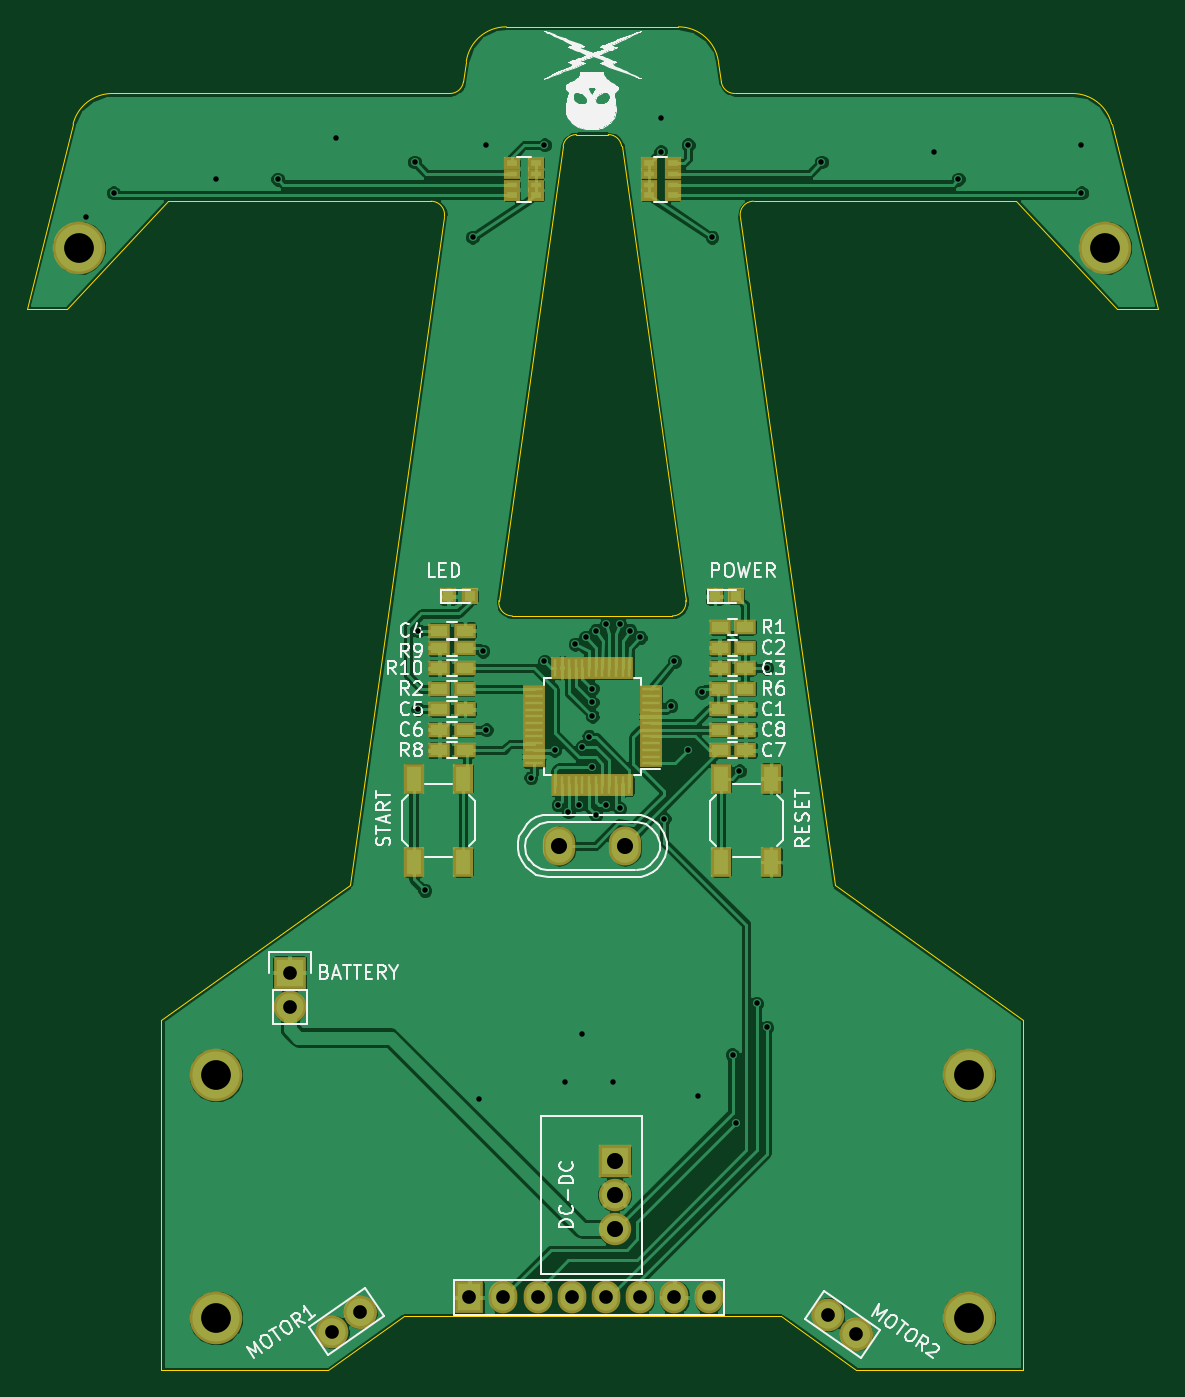
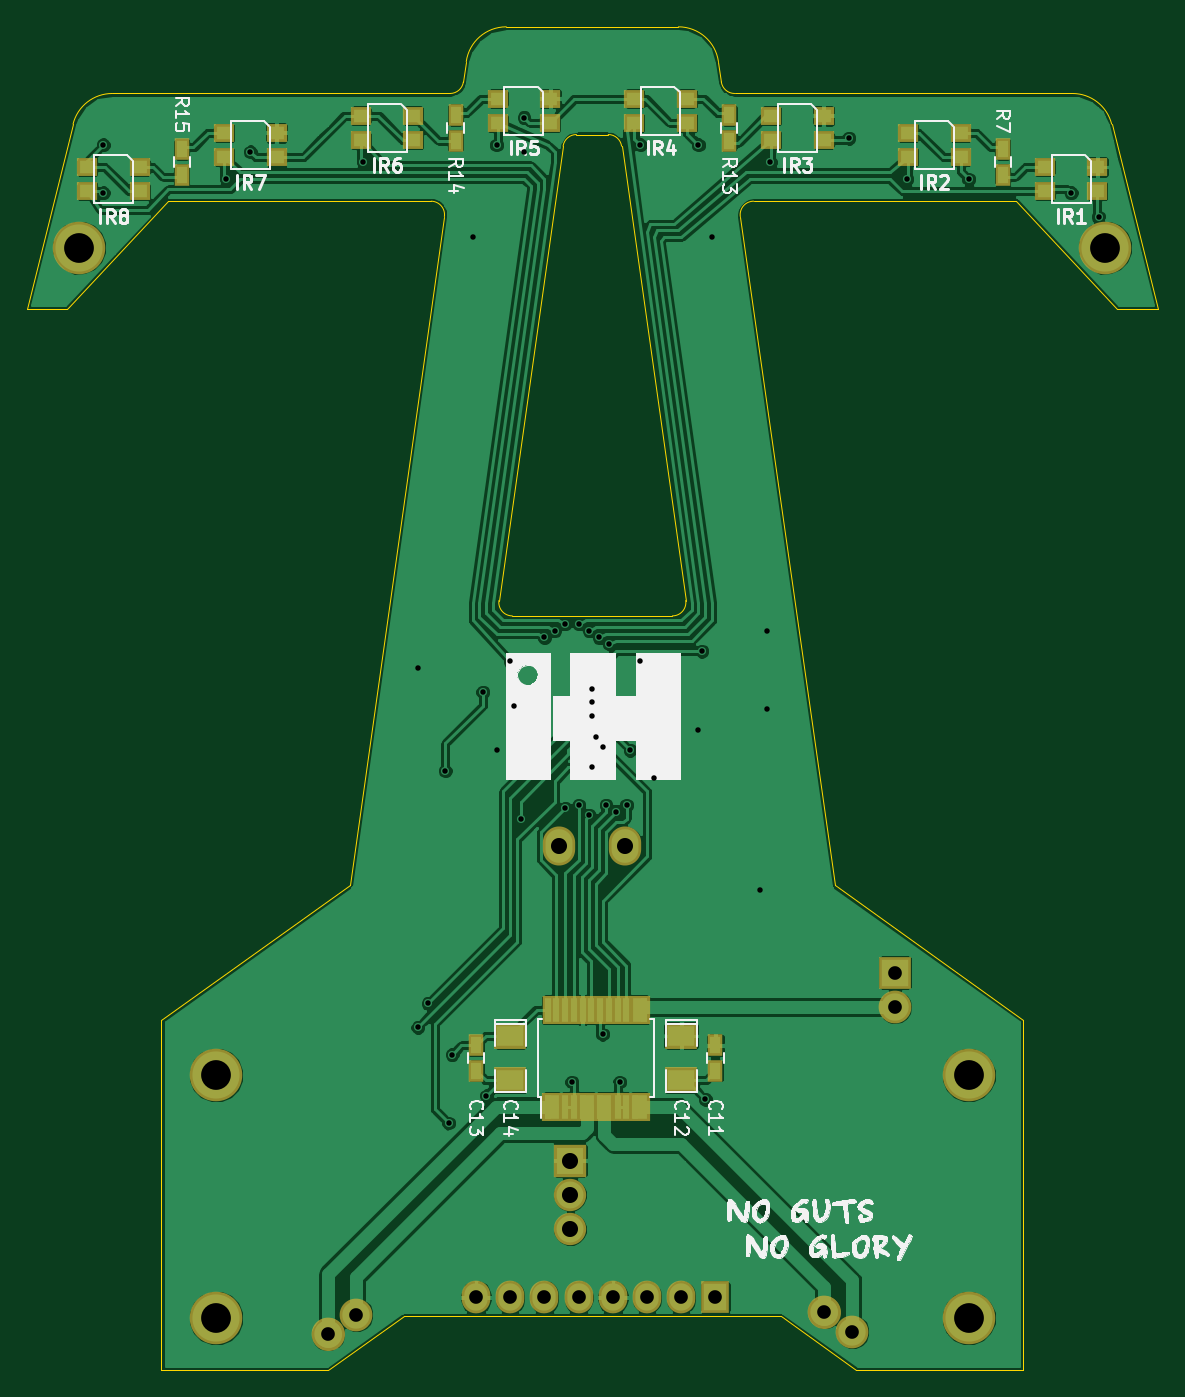
Circuit board: 8 layer files. Board 84.0 x 99.8 mm.
- bottom_copper: rat_board-B.Cu.gbr (151787 bytes)
- bottom_mask: rat_board-B.Mask.gbr (3650 bytes)
- bottom_silk: rat_board-B.SilkS.gbr (59524 bytes)
- outline: rat_board-Edge.Cuts.gbr (2873 bytes)
- top_copper: rat_board-F.Cu.gbr (151020 bytes)
- top_mask: rat_board-F.Mask.gbr (4546 bytes)
- top_silk: rat_board-F.SilkS.gbr (52681 bytes)
- drill: rat_board.drl (1293 bytes)

=== bottom_copper: rat_board-B.Cu.gbr (151787 bytes, source omitted) ===
=== bottom_mask: rat_board-B.Mask.gbr ===
G04 #@! TF.GenerationSoftware,KiCad,Pcbnew,no-vcs-found-c78a2ba~59~ubuntu16.10.1*
G04 #@! TF.CreationDate,2017-09-21T00:22:34+02:00*
G04 #@! TF.ProjectId,rat_board,7261745F626F6172642E6B696361645F,rev?*
G04 #@! TF.SameCoordinates,Original
G04 #@! TF.FileFunction,Soldermask,Bot*
G04 #@! TF.FilePolarity,Negative*
%FSLAX46Y46*%
G04 Gerber Fmt 4.6, Leading zero omitted, Abs format (unit mm)*
G04 Created by KiCad (PCBNEW no-vcs-found-c78a2ba~59~ubuntu16.10.1) date Thu Sep 21 00:22:34 2017*
%MOMM*%
%LPD*%
G01*
G04 APERTURE LIST*
%ADD10R,2.400000X2.400000*%
%ADD11C,2.400000*%
%ADD12R,1.500000X2.150000*%
%ADD13R,0.850000X2.150000*%
%ADD14C,2.432000*%
%ADD15C,2.432000*%
%ADD16O,2.127200X2.432000*%
%ADD17R,2.127200X2.432000*%
%ADD18C,3.900000*%
%ADD19R,1.150000X1.600000*%
%ADD20R,1.500000X1.400000*%
%ADD21R,2.432000X1.924000*%
%ADD22O,2.432000X2.432000*%
%ADD23R,2.432000X2.432000*%
%ADD24O,2.398980X2.899360*%
G04 APERTURE END LIST*
D10*
X142621000Y-129540000D03*
D11*
X142621000Y-132080000D03*
X142621000Y-134620000D03*
D12*
X137464800Y-118325900D03*
D13*
X144291000Y-118320000D03*
X143641000Y-118320000D03*
X142991000Y-118320000D03*
X142341000Y-118320000D03*
X141691000Y-118320000D03*
X141041000Y-118320000D03*
X140391000Y-118320000D03*
X139741000Y-118320000D03*
X139091000Y-118320000D03*
X138441000Y-118320000D03*
X137141000Y-118320000D03*
X137791000Y-125520000D03*
X139091000Y-125520000D03*
X140391000Y-125520000D03*
X141691000Y-125520000D03*
X142991000Y-125520000D03*
X144291000Y-125520000D03*
D12*
X137464800Y-125526800D03*
X140070840Y-125521720D03*
X141366240Y-125521720D03*
X143967200Y-125521720D03*
D13*
X138440760Y-125530160D03*
X142340760Y-125530160D03*
D14*
X160576646Y-142426884D03*
D15*
X160576646Y-142426884D02*
X160576646Y-142426884D01*
D14*
X158496000Y-140970000D03*
X123746646Y-140783116D03*
D15*
X123746646Y-140783116D02*
X123746646Y-140783116D01*
D14*
X121666000Y-142240000D03*
D16*
X149606000Y-139700000D03*
X147066000Y-139700000D03*
X144526000Y-139700000D03*
X141986000Y-139700000D03*
X139446000Y-139700000D03*
X136906000Y-139700000D03*
X134366000Y-139700000D03*
D17*
X131826000Y-139700000D03*
D18*
X113030000Y-141224000D03*
X168910000Y-141224000D03*
X168910000Y-123190000D03*
X113030000Y-123190000D03*
D19*
X110490000Y-56322000D03*
X110490000Y-54422000D03*
X130810000Y-53782000D03*
X130810000Y-51882000D03*
X151130000Y-51882000D03*
X151130000Y-53782000D03*
X171450000Y-54422000D03*
X171450000Y-56322000D03*
D20*
X103460000Y-55742000D03*
X107360000Y-55742000D03*
X107360000Y-57542000D03*
X103460000Y-57542000D03*
X123780000Y-51932000D03*
X127680000Y-51932000D03*
X127680000Y-53732000D03*
X123780000Y-53732000D03*
X144100000Y-50662000D03*
X148000000Y-50662000D03*
X148000000Y-52462000D03*
X144100000Y-52462000D03*
X164420000Y-53202000D03*
X168320000Y-53202000D03*
X168320000Y-55002000D03*
X164420000Y-55002000D03*
X113620000Y-53202000D03*
X117520000Y-53202000D03*
X117520000Y-55002000D03*
X113620000Y-55002000D03*
X133940000Y-50662000D03*
X137840000Y-50662000D03*
X137840000Y-52462000D03*
X133940000Y-52462000D03*
D19*
X131826000Y-122870000D03*
X131826000Y-120970000D03*
D21*
X134366000Y-123571000D03*
X134366000Y-120269000D03*
D19*
X149606000Y-122870000D03*
X149606000Y-120970000D03*
D21*
X147066000Y-123571000D03*
X147066000Y-120269000D03*
D22*
X118491000Y-118110000D03*
D23*
X118491000Y-115570000D03*
D24*
X143410940Y-106172000D03*
X138529060Y-106172000D03*
D20*
X154260000Y-53732000D03*
X158160000Y-53732000D03*
X158160000Y-51932000D03*
X154260000Y-51932000D03*
X174580000Y-57542000D03*
X178480000Y-57542000D03*
X178480000Y-55742000D03*
X174580000Y-55742000D03*
D18*
X102870000Y-61722000D03*
X179070000Y-61722000D03*
M02*

=== bottom_silk: rat_board-B.SilkS.gbr (59524 bytes, source omitted) ===
=== outline: rat_board-Edge.Cuts.gbr ===
G04 #@! TF.GenerationSoftware,KiCad,Pcbnew,no-vcs-found-c78a2ba~59~ubuntu16.10.1*
G04 #@! TF.CreationDate,2017-09-21T00:22:34+02:00*
G04 #@! TF.ProjectId,rat_board,7261745F626F6172642E6B696361645F,rev?*
G04 #@! TF.SameCoordinates,Original
G04 #@! TF.FileFunction,Profile,NP*
%FSLAX46Y46*%
G04 Gerber Fmt 4.6, Leading zero omitted, Abs format (unit mm)*
G04 Created by KiCad (PCBNEW no-vcs-found-c78a2ba~59~ubuntu16.10.1) date Thu Sep 21 00:22:34 2017*
%MOMM*%
%LPD*%
G01*
G04 APERTURE LIST*
%ADD10C,0.100000*%
G04 APERTURE END LIST*
D10*
X143141523Y-54190210D02*
X147906229Y-87940210D01*
X142151342Y-53330000D02*
G75*
G02X143141523Y-54190210I0J-1000000D01*
G01*
X147906229Y-87940210D02*
G75*
G02X146916048Y-89080000I-990181J-139790D01*
G01*
X139788658Y-53330000D02*
X142151342Y-53330000D01*
X146916048Y-89080000D02*
X135023952Y-89080000D01*
X138798477Y-54190210D02*
G75*
G02X139788658Y-53330000I990181J-139790D01*
G01*
X135023952Y-89080000D02*
G75*
G02X134033771Y-87940210I0J1000000D01*
G01*
X134033771Y-87940210D02*
X138798477Y-54190210D01*
X158970000Y-109080000D02*
X172970000Y-119080000D01*
X172970000Y-119080000D02*
X172970000Y-145080000D01*
X151959275Y-59420696D02*
X158970000Y-109080000D01*
X160570000Y-145080000D02*
X172970000Y-145080000D01*
X151959275Y-59420696D02*
G75*
G02X152949456Y-58280906I990181J139790D01*
G01*
X172470000Y-58280906D02*
X152949456Y-58280906D01*
X154970000Y-141080000D02*
X126970000Y-141080000D01*
X179970000Y-66280906D02*
X172470000Y-58280906D01*
X182970000Y-66280906D02*
X179970000Y-66280906D01*
X108970000Y-145080000D02*
X121370000Y-145080000D01*
X179538098Y-52553299D02*
X182970000Y-66280906D01*
X108970000Y-145080000D02*
X108970000Y-119080000D01*
X176627671Y-50280906D02*
G75*
G02X179538098Y-52553299I0J-3000000D01*
G01*
X108970000Y-119080000D02*
X122970000Y-109080000D01*
X151537691Y-50280906D02*
X176627671Y-50280906D01*
X122970000Y-109080000D02*
X129980725Y-59420696D01*
X151537691Y-50280906D02*
G75*
G02X150547510Y-49420696I0J1000000D01*
G01*
X128990544Y-58280906D02*
G75*
G02X129980725Y-59420696I0J-1000000D01*
G01*
X150334324Y-47910629D02*
X150547510Y-49420696D01*
X128990544Y-58280906D02*
X109470000Y-58280906D01*
X147363781Y-45330000D02*
G75*
G02X150334324Y-47910629I0J-3000000D01*
G01*
X109470000Y-58280906D02*
X101970000Y-66280906D01*
X134576219Y-45330000D02*
X147363781Y-45330000D01*
X101970000Y-66280906D02*
X98970000Y-66280906D01*
X131605676Y-47910629D02*
G75*
G02X134576219Y-45330000I2970543J-419371D01*
G01*
X98970000Y-66280906D02*
X102401902Y-52553299D01*
X131392490Y-49420696D02*
X131605676Y-47910629D01*
X102401901Y-52553299D02*
G75*
G02X105312329Y-50280906I2910428J-727607D01*
G01*
X131392490Y-49420696D02*
G75*
G02X130402309Y-50280906I-990181J139790D01*
G01*
X105312329Y-50280906D02*
X130402309Y-50280906D01*
X154970000Y-141080000D02*
X160570000Y-145080000D01*
X121370000Y-145080000D02*
X126970000Y-141080000D01*
M02*

=== top_copper: rat_board-F.Cu.gbr (151020 bytes, source omitted) ===
=== top_mask: rat_board-F.Mask.gbr ===
G04 #@! TF.GenerationSoftware,KiCad,Pcbnew,no-vcs-found-c78a2ba~59~ubuntu16.10.1*
G04 #@! TF.CreationDate,2017-09-21T00:22:34+02:00*
G04 #@! TF.ProjectId,rat_board,7261745F626F6172642E6B696361645F,rev?*
G04 #@! TF.SameCoordinates,Original
G04 #@! TF.FileFunction,Soldermask,Top*
G04 #@! TF.FilePolarity,Negative*
%FSLAX46Y46*%
G04 Gerber Fmt 4.6, Leading zero omitted, Abs format (unit mm)*
G04 Created by KiCad (PCBNEW no-vcs-found-c78a2ba~59~ubuntu16.10.1) date Thu Sep 21 00:22:34 2017*
%MOMM*%
%LPD*%
G01*
G04 APERTURE LIST*
%ADD10R,2.400000X2.400000*%
%ADD11C,2.400000*%
%ADD12C,2.432000*%
%ADD13C,2.432000*%
%ADD14O,2.127200X2.432000*%
%ADD15R,2.127200X2.432000*%
%ADD16C,3.900000*%
%ADD17R,1.600000X1.150000*%
%ADD18R,0.650000X1.700000*%
%ADD19R,1.700000X0.650000*%
%ADD20R,1.500000X2.200000*%
%ADD21R,1.200000X1.200000*%
%ADD22O,2.432000X2.432000*%
%ADD23R,2.432000X2.432000*%
%ADD24O,2.398980X2.899360*%
%ADD25R,1.200000X0.900000*%
%ADD26R,1.200000X0.800000*%
G04 APERTURE END LIST*
D10*
X142621000Y-129540000D03*
D11*
X142621000Y-132080000D03*
X142621000Y-134620000D03*
D12*
X160576646Y-142426884D03*
D13*
X160576646Y-142426884D02*
X160576646Y-142426884D01*
D12*
X158496000Y-140970000D03*
X123746646Y-140783116D03*
D13*
X123746646Y-140783116D02*
X123746646Y-140783116D01*
D12*
X121666000Y-142240000D03*
D14*
X149606000Y-139700000D03*
X147066000Y-139700000D03*
X144526000Y-139700000D03*
X141986000Y-139700000D03*
X139446000Y-139700000D03*
X136906000Y-139700000D03*
X134366000Y-139700000D03*
D15*
X131826000Y-139700000D03*
D16*
X113030000Y-141224000D03*
X168910000Y-141224000D03*
X168910000Y-123190000D03*
X113030000Y-123190000D03*
D17*
X152334000Y-89916000D03*
X150434000Y-89916000D03*
X129606000Y-94488000D03*
X131506000Y-94488000D03*
X150434000Y-94488000D03*
X152334000Y-94488000D03*
X131506000Y-99060000D03*
X129606000Y-99060000D03*
X131506000Y-91440000D03*
X129606000Y-91440000D03*
X129606000Y-92964000D03*
X131506000Y-92964000D03*
D18*
X143720000Y-101632000D03*
X143220000Y-101632000D03*
X142720000Y-101632000D03*
X142220000Y-101632000D03*
X141720000Y-101632000D03*
X141220000Y-101632000D03*
X140720000Y-101632000D03*
X140220000Y-101632000D03*
X139720000Y-101632000D03*
X139220000Y-101632000D03*
X138720000Y-101632000D03*
X138220000Y-101632000D03*
D19*
X136620000Y-100032000D03*
X136620000Y-99532000D03*
X136620000Y-99032000D03*
X136620000Y-98532000D03*
X136620000Y-98032000D03*
X136620000Y-97532000D03*
X136620000Y-97032000D03*
X136620000Y-96532000D03*
X136620000Y-96032000D03*
X136620000Y-95532000D03*
X136620000Y-95032000D03*
X136620000Y-94532000D03*
D18*
X138220000Y-92932000D03*
X138720000Y-92932000D03*
X139220000Y-92932000D03*
X139720000Y-92932000D03*
X140220000Y-92932000D03*
X140720000Y-92932000D03*
X141220000Y-92932000D03*
X141720000Y-92932000D03*
X142220000Y-92932000D03*
X142720000Y-92932000D03*
X143220000Y-92932000D03*
X143720000Y-92932000D03*
D19*
X145320000Y-94532000D03*
X145320000Y-95032000D03*
X145320000Y-95532000D03*
X145320000Y-96032000D03*
X145320000Y-96532000D03*
X145320000Y-97032000D03*
X145320000Y-97532000D03*
X145320000Y-98032000D03*
X145320000Y-98532000D03*
X145320000Y-99032000D03*
X145320000Y-99532000D03*
X145320000Y-100032000D03*
D20*
X131390000Y-101167000D03*
X131390000Y-107367000D03*
X127690000Y-101167000D03*
X127690000Y-107367000D03*
X150550000Y-107367000D03*
X150550000Y-101167000D03*
X154250000Y-107367000D03*
X154250000Y-101167000D03*
D17*
X152334000Y-96012000D03*
X150434000Y-96012000D03*
X150434000Y-91440000D03*
X152334000Y-91440000D03*
X150434000Y-92964000D03*
X152334000Y-92964000D03*
X131506000Y-90170000D03*
X129606000Y-90170000D03*
X131506000Y-96012000D03*
X129606000Y-96012000D03*
X129606000Y-97536000D03*
X131506000Y-97536000D03*
X152334000Y-99060000D03*
X150434000Y-99060000D03*
X152334000Y-97536000D03*
X150434000Y-97536000D03*
D21*
X150076000Y-87630000D03*
X151676000Y-87630000D03*
X130264000Y-87630000D03*
X131864000Y-87630000D03*
D22*
X118491000Y-118110000D03*
D23*
X118491000Y-115570000D03*
D24*
X143410940Y-106172000D03*
X138529060Y-106172000D03*
D25*
X134990000Y-55442000D03*
D26*
X134990000Y-57042000D03*
X134990000Y-56242000D03*
D25*
X134990000Y-57842000D03*
D26*
X136790000Y-56242000D03*
D25*
X136790000Y-55442000D03*
D26*
X136790000Y-57042000D03*
D25*
X136790000Y-57842000D03*
X146950000Y-57842000D03*
D26*
X146950000Y-56242000D03*
X146950000Y-57042000D03*
D25*
X146950000Y-55442000D03*
D26*
X145150000Y-57042000D03*
D25*
X145150000Y-57842000D03*
D26*
X145150000Y-56242000D03*
D25*
X145150000Y-55442000D03*
D16*
X102870000Y-61722000D03*
X179070000Y-61722000D03*
M02*

=== top_silk: rat_board-F.SilkS.gbr (52681 bytes, source omitted) ===
=== drill: rat_board.drl ===
M48
INCH,TZ
T1C0.016
T2C0.040
T3C0.047
T4C0.047
T5C0.087
%
G90
G05
T1
X40700Y-23400
X41500Y-22700
X44500Y-22300
X46300Y-22300
X48000Y-21100
X50300Y-21800
X50400Y-35500
X50400Y-37800
X50600Y-43100
X52000Y-24000
X52200Y-49200
X52300Y-36100
X52400Y-21300
X52400Y-38400
X53700Y-39800
X54100Y-21300
X54100Y-36400
X54400Y-39000
X54500Y-40600
X54700Y-48700
X54800Y-40800
X55000Y-35900
X55100Y-40600
X55200Y-38900
X55200Y-47300
X55300Y-35700
X55400Y-38600
X55500Y-37200
X55500Y-37600
X55500Y-38000
X55500Y-39500
X55600Y-35500
X55600Y-40900
X55900Y-35306
X55900Y-40600
X56100Y-48700
X56300Y-35300
X56300Y-40700
X56600Y-35500
X56900Y-35700
X57500Y-20500
X57500Y-21500
X57600Y-41000
X57800Y-37700
X57900Y-36400
X58300Y-21300
X58300Y-39000
X58600Y-49100
X58700Y-37300
X59000Y-24000
X59600Y-47900
X59700Y-49900
X59800Y-39600
X60300Y-46400
X60600Y-36600
X60600Y-47100
X62200Y-21800
X65500Y-21500
X66200Y-22300
X69800Y-21300
X69800Y-22700
T2
X46650Y-45500
X46650Y-46500
X62400Y-55500
X63219Y-56074
X47900Y-56000
X48719Y-55426
X51900Y-55000
X52900Y-55000
X53900Y-55000
X54900Y-55000
X55900Y-55000
X56900Y-55000
X57900Y-55000
X58900Y-55000
T3
X54539Y-41800
X56461Y-41800
T4
X56150Y-51000
X56150Y-52000
X56150Y-53000
T5
X40500Y-24300
X44500Y-55600
X70500Y-24300
X66500Y-55600
X66500Y-48500
X44500Y-48500
T0
M30

